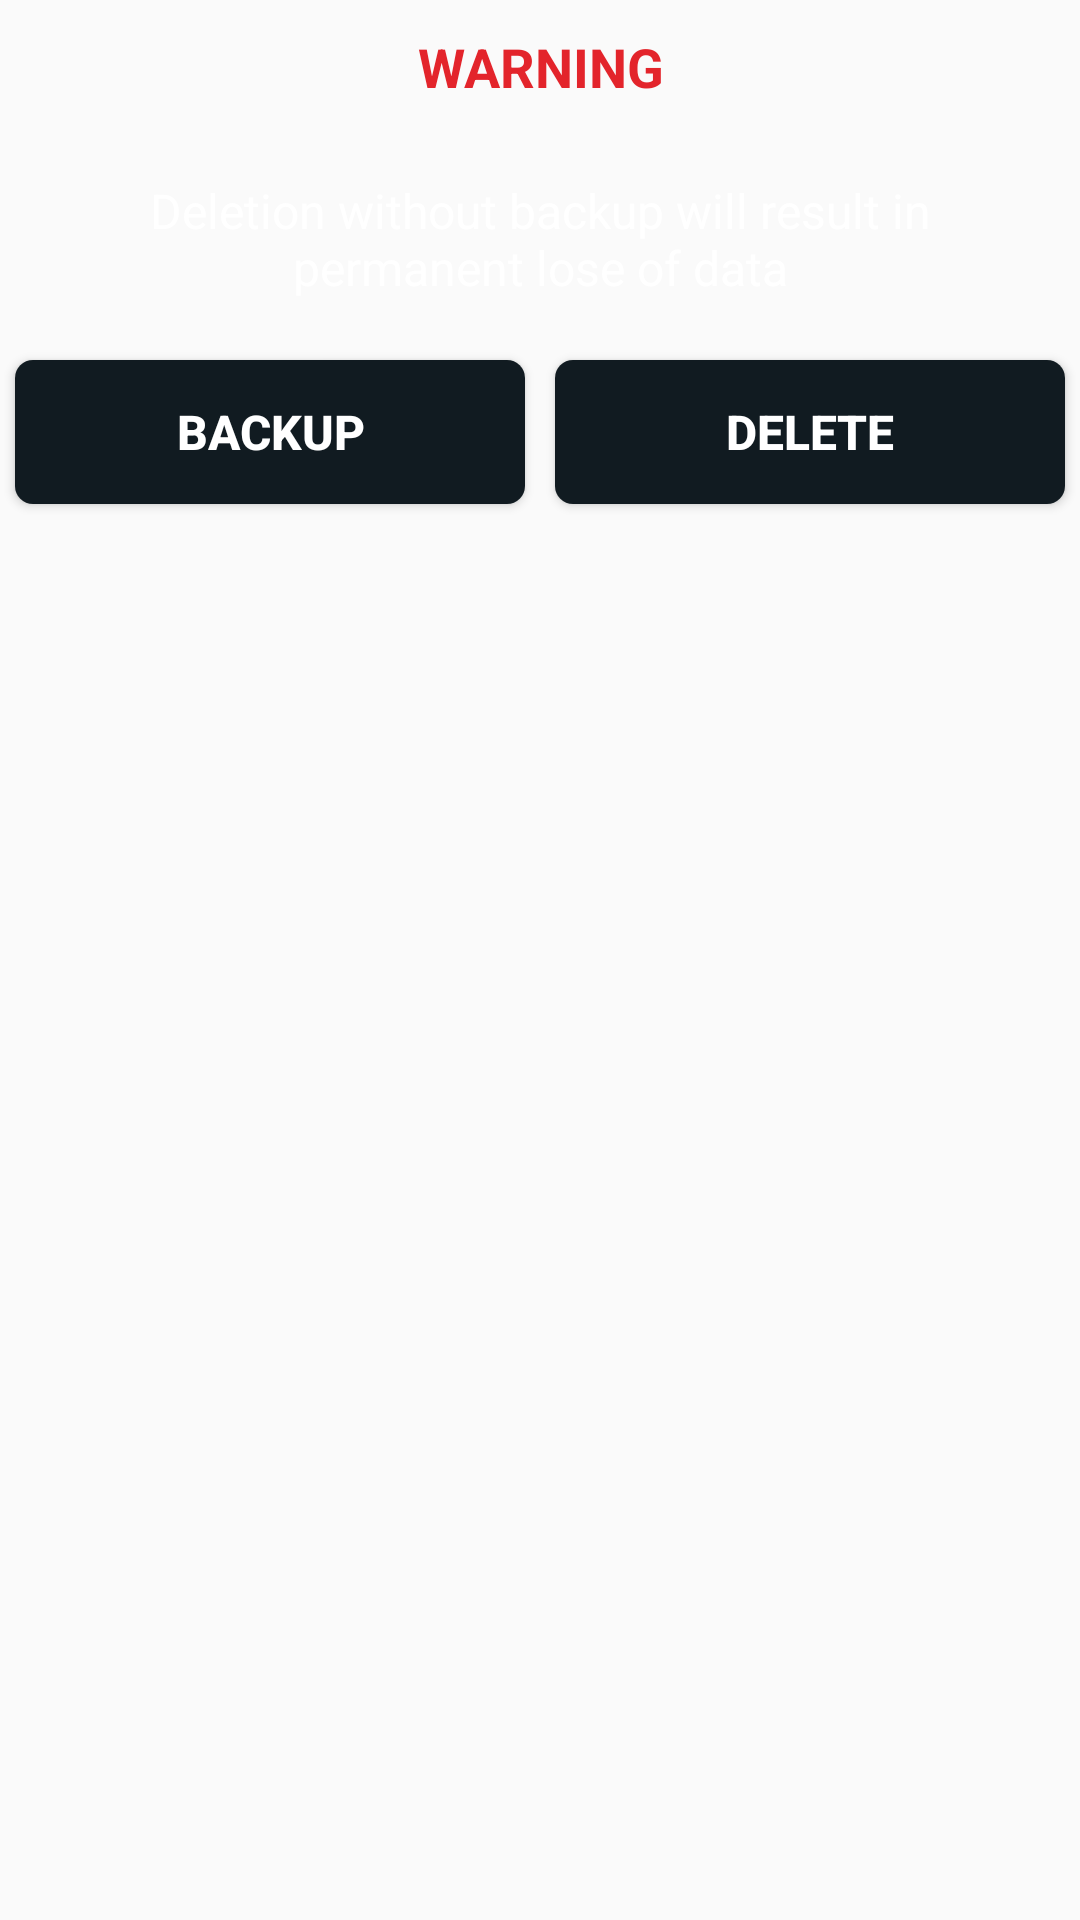

Layout XML and referenced resources for this Android screen:
<!-- AndroidManifest.xml: application theme Theme.SmartNote -->
<!-- res/layout/confirm_deletion.xml -->
<?xml version="1.0" encoding="utf-8"?>
<RelativeLayout xmlns:android="http://schemas.android.com/apk/res/android"
    xmlns:tools="http://schemas.android.com/tools"
    android:layout_width="match_parent"
    android:layout_height="match_parent"
    xmlns:app="http://schemas.android.com/apk/res-auto">

    <LinearLayout
        android:layout_width="match_parent"
        android:layout_height="wrap_content"
        android:orientation="vertical">

        <TextView
            android:id="@+id/TitleView"
            android:layout_width="wrap_content"
            android:layout_height="wrap_content"
            android:layout_gravity="center"
            android:gravity="center"
            android:text="@string/warning"
            android:textStyle="bold"
            android:layout_margin="10dp"
            android:layout_marginTop="0dp"
            android:textColor="@color/red"
            android:textSize="18sp"/>

        <TextView
            android:id="@+id/message"
            android:layout_width="match_parent"
            android:layout_height="wrap_content"
            android:gravity="center"
            android:padding="15dp"
            android:layout_gravity="center"
            android:text="@string/delete_message"
            android:textStyle="normal"
            android:textColor="@color/white"
            android:textSize="16sp" />

        <LinearLayout
            android:layout_width="match_parent"
            android:layout_height="wrap_content"
            android:orientation="horizontal"

            app:layout_constraintTop_toBottomOf="@+id/TextView">

            <Button
                android:layout_width="0dp"
                android:layout_weight="1"
                android:layout_height="wrap_content"
                android:text="@string/backup"
                android:clickable="true"
                android:background="@drawable/backup_note_state"
                android:textColor="@color/white"
                android:layout_margin="5dp"
                android:textSize="16sp"
                android:textStyle="bold"
                android:id="@+id/backup"
                android:focusable="true" />
            <Button
                android:layout_width="0dp"
                android:layout_weight="1"
                android:clickable="true"
                android:background="@drawable/del_note_state"
                android:layout_height="wrap_content"
                android:text="@string/delete"
                android:textStyle="bold"
                android:textColor="@color/white"
                android:layout_margin="5dp"
                android:textSize="16sp"
                android:id="@+id/delete"
                android:focusable="true" />
        </LinearLayout>

    </LinearLayout>

</RelativeLayout>
<!-- resources referenced by this layout -->
<resources>
  <color name="red">#e3242b</color>
  <color name="white">#FFFFFFFF</color>
  <!-- drawable backup_note_state (drawable) -->
  <?xml version="1.0" encoding="utf-8"?>
  <selector xmlns:android="http://schemas.android.com/apk/res/android">
  
      <item
          android:state_pressed="true"
          android:drawable="@drawable/green_button_pressed"/>
      <item
          android:drawable="@drawable/deldialog_button"/>
  </selector>
  <!-- drawable del_note_state (drawable) -->
  <?xml version="1.0" encoding="utf-8"?>
  <selector xmlns:android="http://schemas.android.com/apk/res/android">
  
      <item
          android:state_pressed="true"
          android:drawable="@drawable/delete_button_pressed"/>
      <item
          android:drawable="@drawable/deldialog_button"/>
  </selector>
  <string name="backup">Backup</string>
  <string name="delete">Delete</string>
  <string name="delete_message">Deletion without backup will result in permanent lose of data</string>
  <string name="warning">WARNING</string>
  <style name="Theme.SmartNote" parent="Theme.AppCompat.Light.NoActionBar">
          
          <item name="colorPrimary">@color/purple_500</item>
          <item name="colorPrimaryVariant">@color/purple_700</item>
          <item name="colorOnPrimary">@color/white</item>
          
          <item name="colorSecondary">@color/teal_200</item>
          <item name="colorSecondaryVariant">@color/teal_700</item>
          <item name="colorOnSecondary">@color/black</item>
          
          <item name="android:statusBarColor" tools:targetApi="l">?attr/colorPrimaryVariant</item>
          
          <item name="android:windowDisablePreview">true</item>
  
  
  
      </style>
  <!-- drawable green_button_pressed (drawable) -->
  <?xml version="1.0" encoding="utf-8"?>
  <shape xmlns:android="http://schemas.android.com/apk/res/android">
      <gradient android:startColor="@color/matrix"
          android:endColor="@color/matrix"
          android:angle="45"
          android:type="linear"/>
  
      <corners android:radius="8dp"/>
  </shape>
  <!-- drawable deldialog_button (drawable) -->
  <?xml version="1.0" encoding="utf-8"?>
  <shape xmlns:android="http://schemas.android.com/apk/res/android">
      <solid
          android:color="@color/night"/>
  
      <corners android:radius="6dp"/>
  </shape>
  <!-- drawable delete_button_pressed (drawable) -->
  <?xml version="1.0" encoding="utf-8"?>
  <shape xmlns:android="http://schemas.android.com/apk/res/android">
      <gradient android:startColor="@color/red"
          android:endColor="@color/red"
          android:angle="45"
          android:type="linear"/>
  
      <corners android:radius="8dp"/>
  </shape>
  <color name="purple_500">#FF6200EE</color>
  <color name="purple_700">#FF3700B3</color>
  <color name="teal_200">#FF03DAC5</color>
  <color name="teal_700">#FF018786</color>
  <color name="black">#FF000000</color>
  <color name="matrix">#39ff14</color>
  <color name="night">#111b21</color>
</resources>
